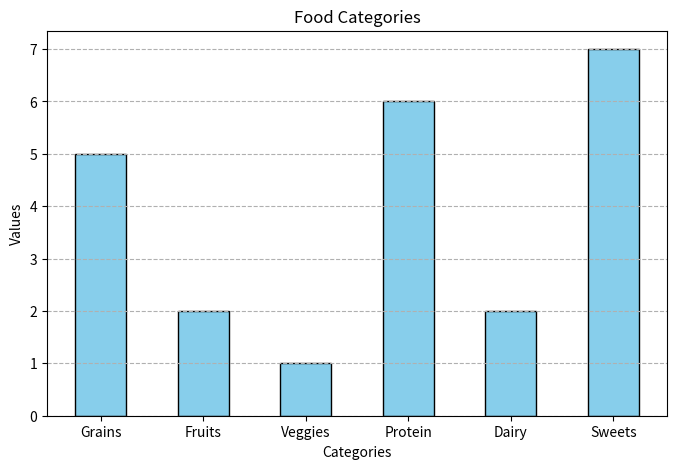

Write the Python code that produced this figure.
import numpy as np
import matplotlib.pyplot as plt
 
cat = np.array(["Grains", "Fruits", "Veggies", "Protein", "Dairy", "Sweets"])
values = np.array([5, 2, 1, 6, 2, 7])

plt.figure(figsize=(8,5))

plt.bar(
    cat,
    values,
    color="skyblue",
    edgecolor="black",
    width=0.5
)

plt.title("Food Categories")
plt.xlabel("Categories")
plt.ylabel("Values")

plt.grid(axis="y", linestyle="--")

plt.show()
 
